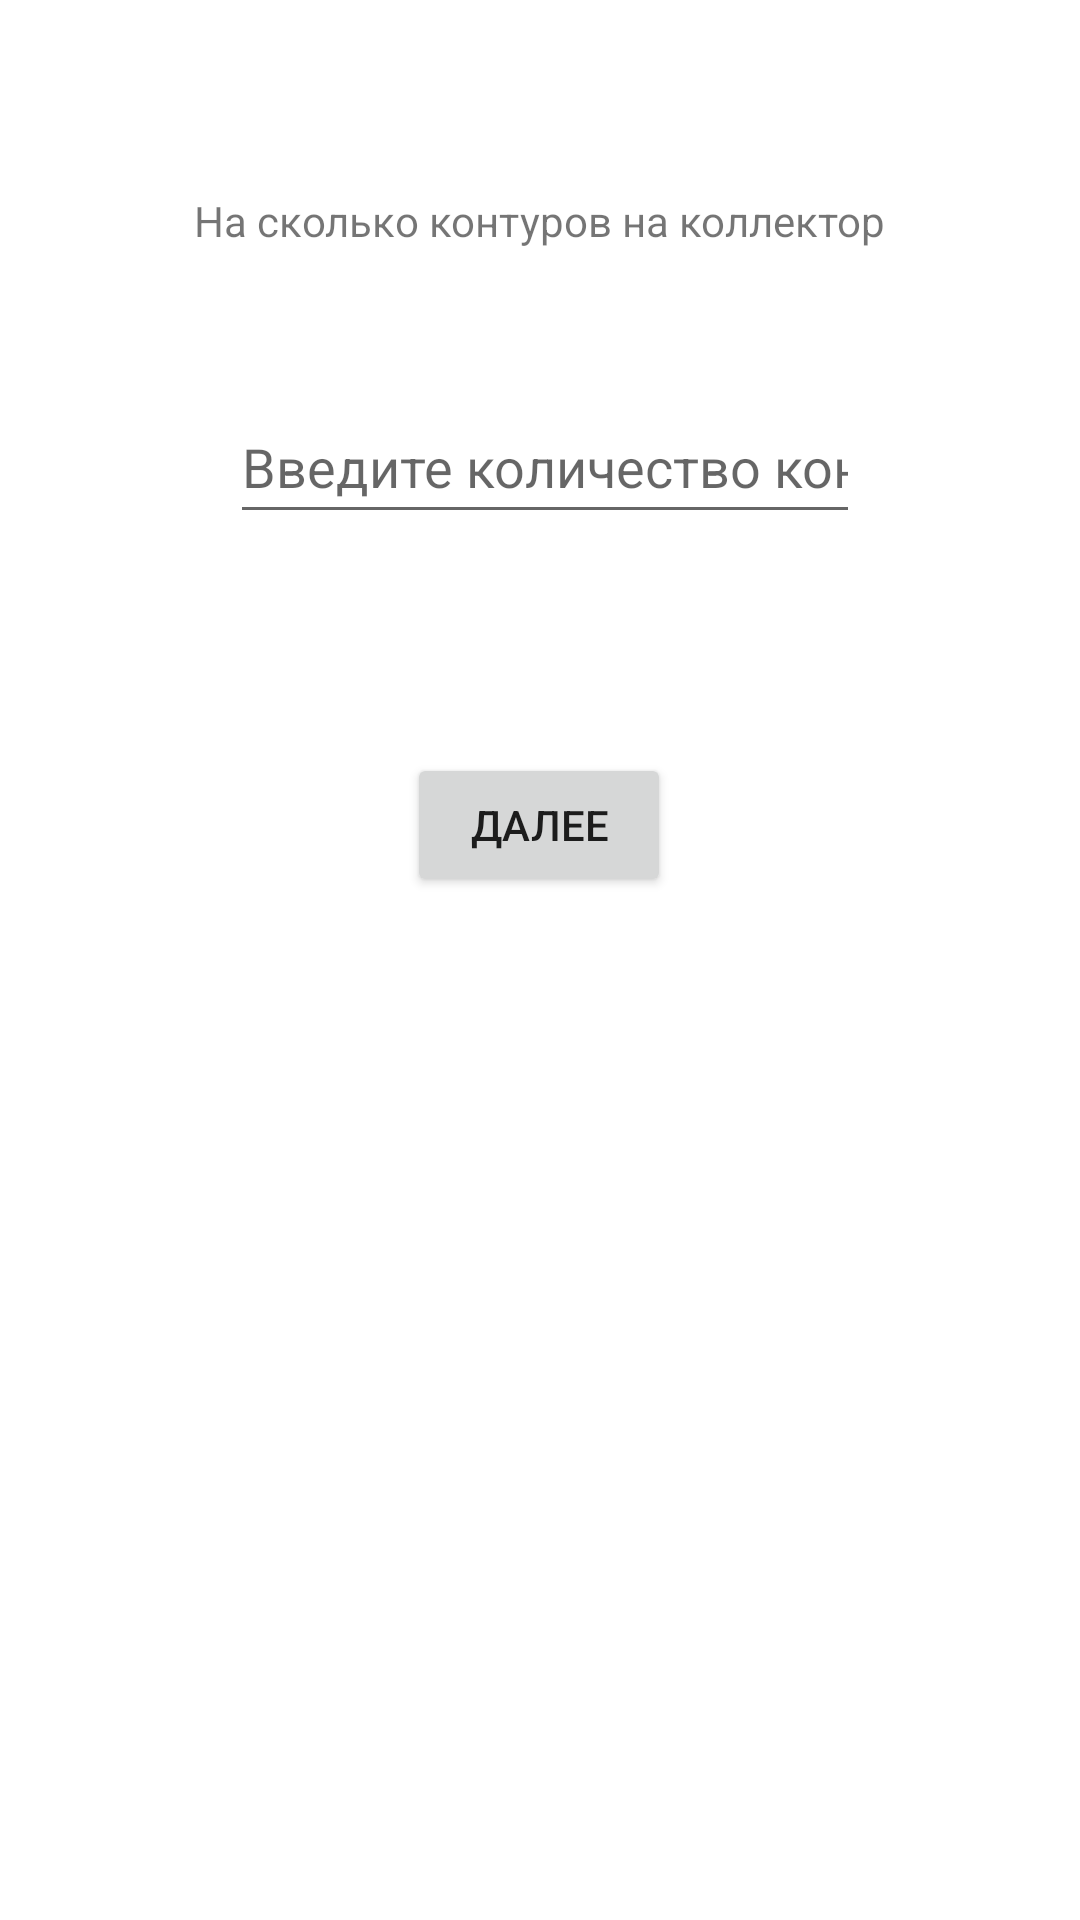

The Android layout XML behind this screen, and the referenced resources:
<!-- AndroidManifest.xml: application theme Theme.Teplodar -->
<!-- res/layout/fragment_blank_tepliy_pol2.xml -->
<?xml version="1.0" encoding="utf-8"?>
<androidx.constraintlayout.widget.ConstraintLayout xmlns:android="http://schemas.android.com/apk/res/android"
    xmlns:app="http://schemas.android.com/apk/res-auto"
    xmlns:tools="http://schemas.android.com/tools"
    android:layout_width="match_parent"
    android:layout_height="match_parent"
    tools:context=".Fragment.BlankFragmentTepliyPol">

    <TextView
        android:id="@+id/textView9"
        android:layout_width="wrap_content"
        android:layout_height="wrap_content"
        android:layout_marginTop="64dp"
        android:text="На сколько контуров на коллектор"
        app:layout_constraintEnd_toEndOf="parent"
        app:layout_constraintHorizontal_bias="0.498"
        app:layout_constraintStart_toStartOf="parent"
        app:layout_constraintTop_toTopOf="parent" />

    <Button
        android:id="@+id/buttonNext"
        android:layout_width="wrap_content"
        android:layout_height="wrap_content"
        android:layout_marginStart="158dp"
        android:layout_marginTop="73dp"
        android:layout_marginEnd="159dp"
        android:text="@string/ButtonNext"
        app:layout_constraintEnd_toEndOf="parent"
        app:layout_constraintStart_toStartOf="parent"
        app:layout_constraintTop_toBottomOf="@+id/KolKol" />

    <EditText
        android:id="@+id/KolKol"
        android:layout_width="wrap_content"
        android:layout_height="wrap_content"
        android:layout_marginStart="102dp"
        android:layout_marginTop="47dp"
        android:layout_marginEnd="99dp"
        android:ems="10"
        android:hint="Введите количество контуров"
        android:inputType="number"
        android:minHeight="48dp"
        android:text=""
        app:layout_constraintEnd_toEndOf="parent"
        app:layout_constraintStart_toStartOf="parent"
        app:layout_constraintTop_toBottomOf="@+id/textView9" />
</androidx.constraintlayout.widget.ConstraintLayout>
<!-- resources referenced by this layout -->
<resources>
  <string name="ButtonNext">Далее</string>
  <style name="Theme.Teplodar" parent="Theme.MaterialComponents.DayNight.NoActionBar">
          
          <item name="colorPrimary">@color/purple_500</item>
          <item name="colorPrimaryVariant">@color/purple_700</item>
          <item name="colorOnPrimary">@color/white</item>
          
          <item name="colorSecondary">@color/teal_200</item>
          <item name="colorSecondaryVariant">@color/teal_700</item>
          <item name="colorOnSecondary">@color/black</item>
          
          <item name="android:statusBarColor">?attr/colorPrimaryVariant</item>
          
      </style>
  <color name="purple_500">#FF6200EE</color>
  <color name="purple_700">#FF3700B3</color>
  <color name="white">#FFFFFFFF</color>
  <color name="teal_200">#FF03DAC5</color>
  <color name="teal_700">#FF018786</color>
  <color name="black">#FF000000</color>
</resources>
